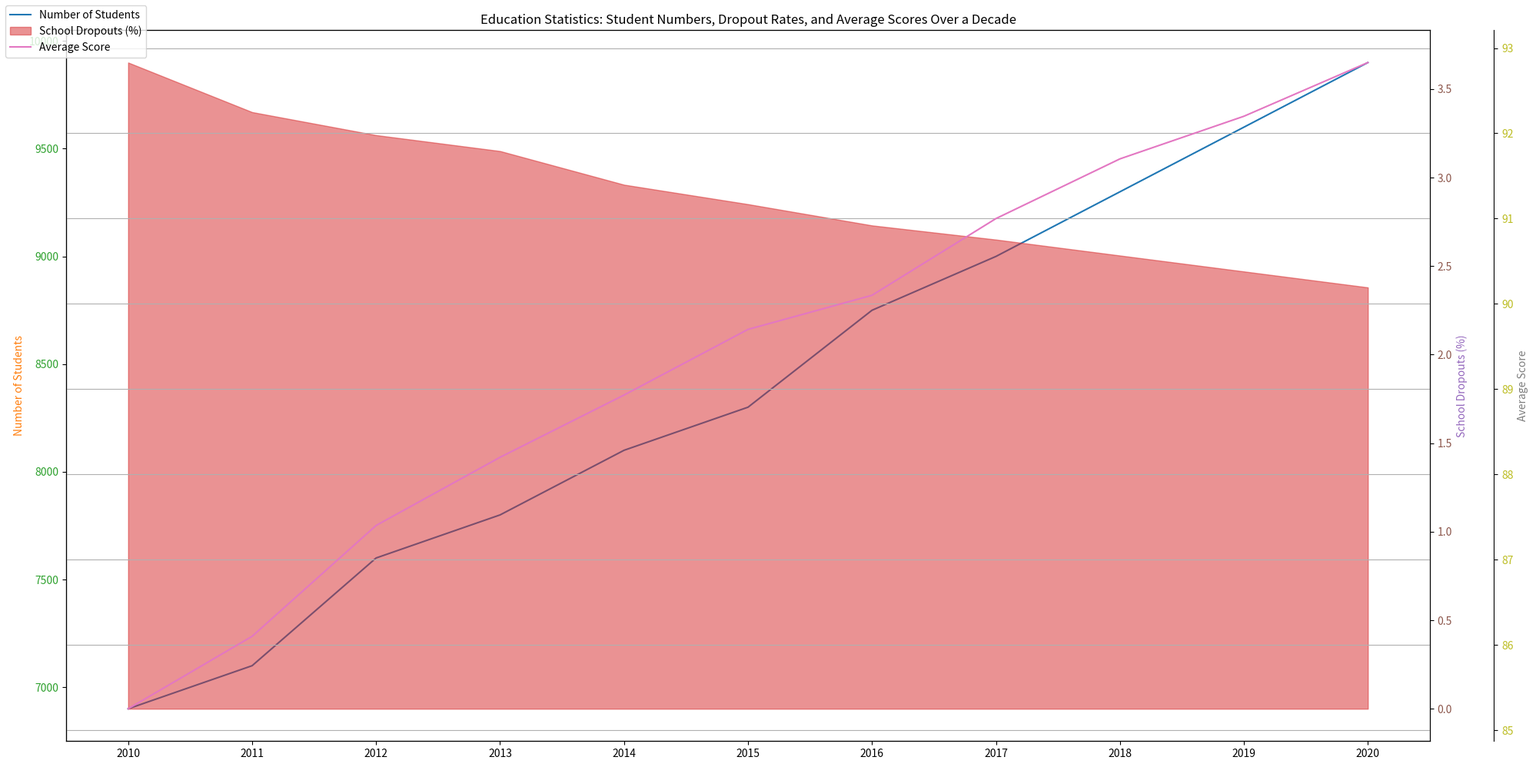

Here is the Python script that generated this plot: (Note: this script raises an exception after producing the figure.)
import matplotlib.pyplot as plt
import numpy as np

# Given data
data_labels = ["Number of Students", "School Dropouts (%)", "Average Score"]
line_labels = [2010, 2011, 2012, 2013, 2014, 2015, 2016, 2017, 2018, 2019, 2020]
data = np.array([[6900, 3.65, 85.25], [7100, 3.37, 86.10], [7600, 3.24, 87.40], 
                 [7800, 3.15, 88.20], [8100, 2.96, 88.93], [8300, 2.85, 89.70], 
                 [8750, 2.73, 90.10], [9000, 2.65, 91.00], [9300, 2.56, 91.70], 
                 [9600, 2.47, 92.20], [9900, 2.38, 92.83]])

# Define color for each y-axis
color_iter = iter(plt.get_cmap('tab10').colors)

fig, ax1 = plt.subplots(figsize=(20,10))

ax1.plot(line_labels, data[:,0], color=next(color_iter), label=data_labels[0])
ax1.set_ylabel(data_labels[0], color=next(color_iter))
ax1.tick_params(axis='y', labelcolor=next(color_iter))

ax2 = ax1.twinx()
ax2.fill_between(line_labels, 0, data[:,1], alpha=0.5, color=next(color_iter), label=data_labels[1])
ax2.set_ylabel(data_labels[1], color=next(color_iter))
ax2.tick_params(axis='y', labelcolor=next(color_iter))

ax3 = ax1.twinx()
ax3.spines['right'].set_position(('outward', 60)) # to move the 2nd y-axis further right
ax3.plot(line_labels, data[:,2], color=next(color_iter), label=data_labels[2])
ax3.set_ylabel(data_labels[2], color=next(color_iter))
ax3.tick_params(axis='y', labelcolor=next(color_iter))

plt.grid()
ax1.set_title('Education Statistics: Student Numbers, Dropout Rates, and Average Scores Over a Decade')
fig.legend(loc='upper left')
ax1.xaxis.set_major_locator(plt.MultipleLocator(1))
fig.tight_layout()

plt.savefig('/cpfs01/user/yehancheng/workspace/datasets/SimChartV2/demo/multi-axes/png/255_202312311051.png')

plt.close(fig)
